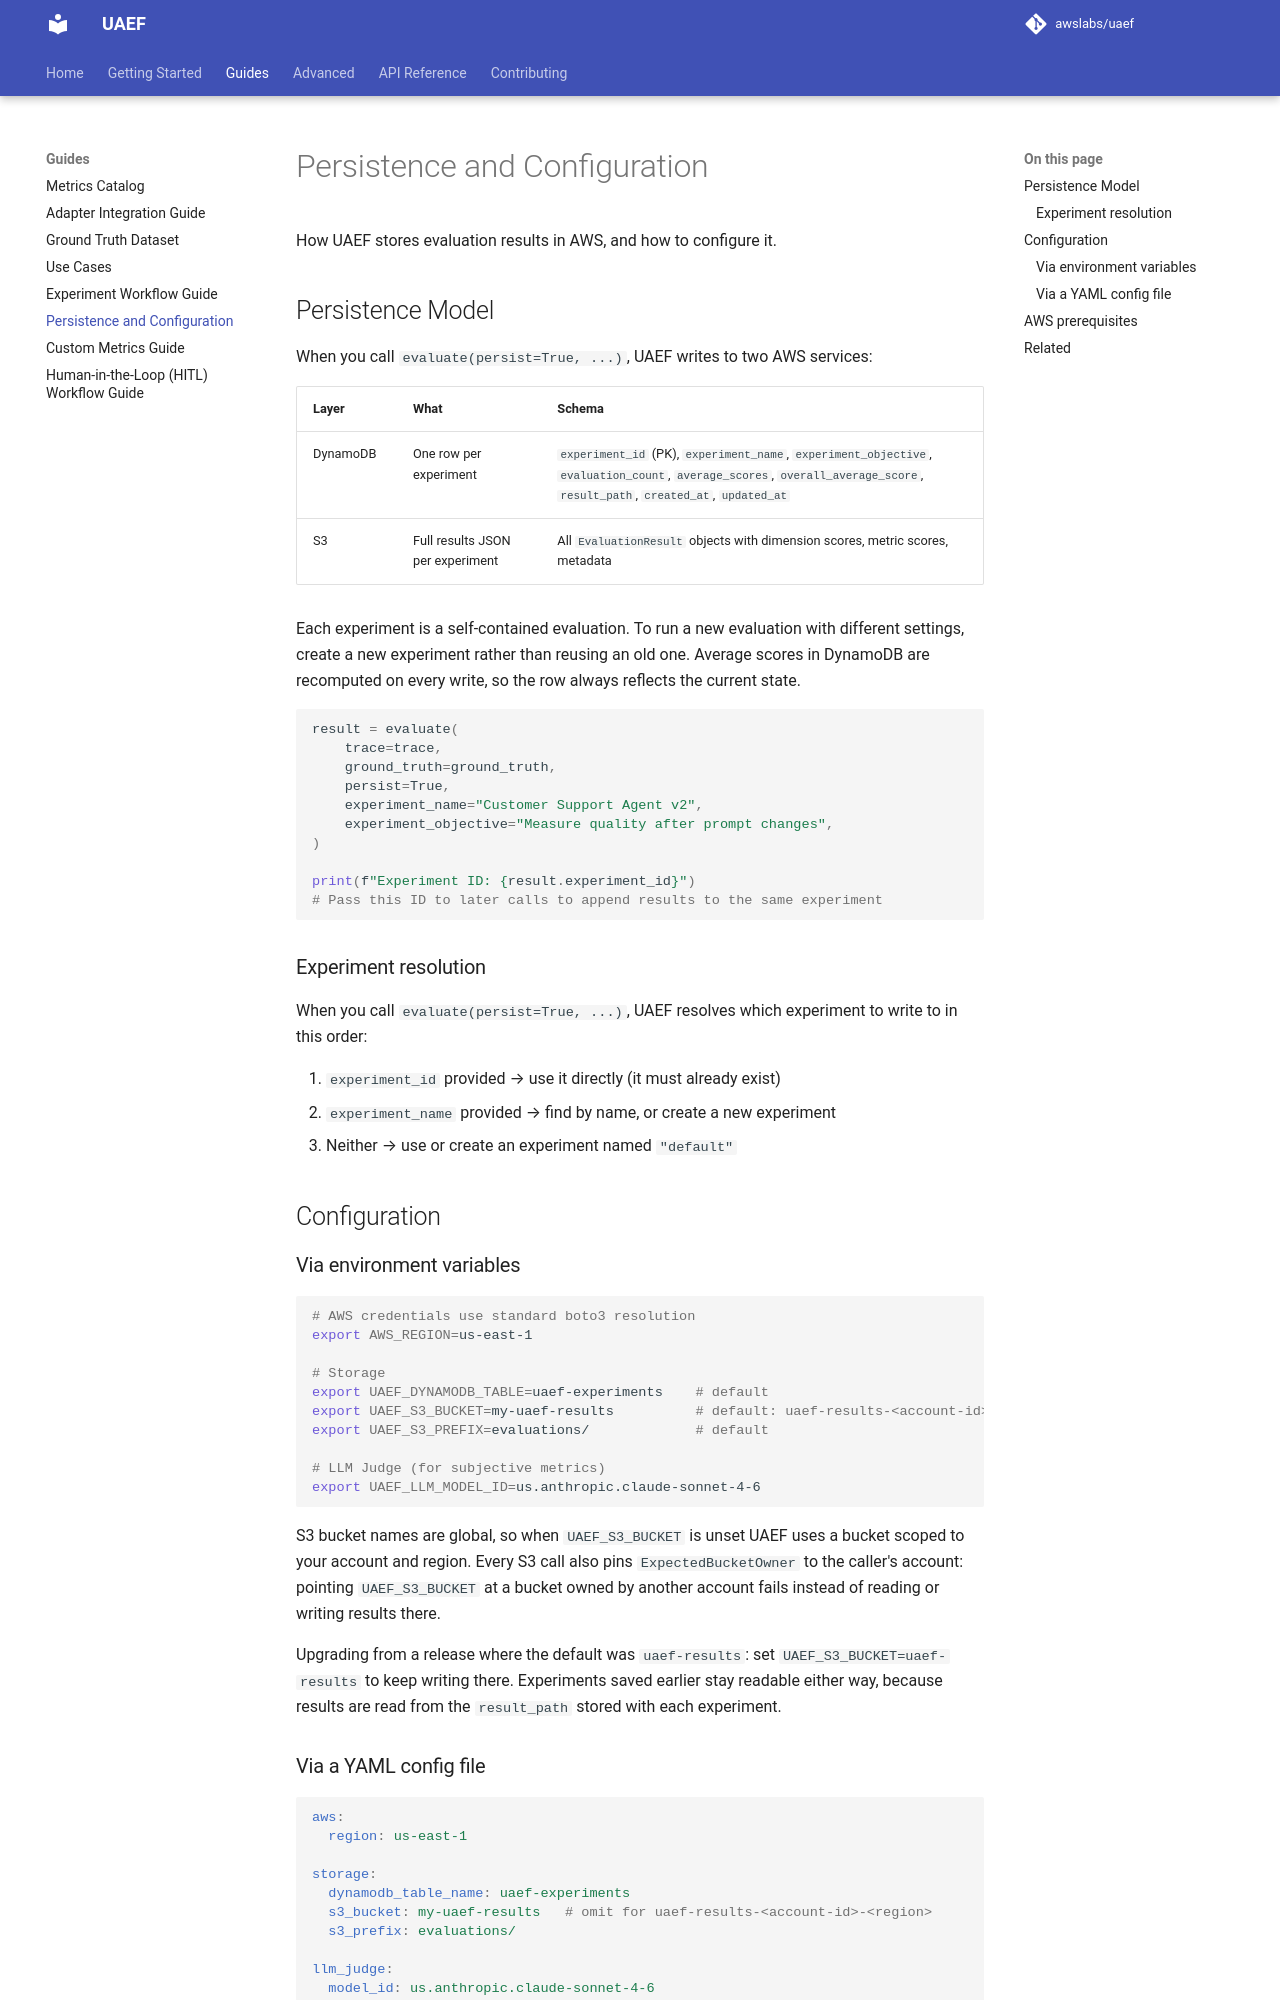

repository: awslabs/uaef · page: Guides/persistence-and-configuration/index.html · generator: mkdocs

# Persistence and Configuration

How UAEF stores evaluation results in AWS, and how to configure it.

## Persistence Model

When you call `evaluate(persist=True, ...)`, UAEF writes to two AWS services:

| Layer | What | Schema |
|-------|------|--------|
| DynamoDB | One row per experiment | `experiment_id` (PK), `experiment_name`, `experiment_objective`, `evaluation_count`, `average_scores`, `overall_average_score`, `result_path`, `created_at`, `updated_at` |
| S3 | Full results JSON per experiment | All `EvaluationResult` objects with dimension scores, metric scores, metadata |

Each experiment is a self-contained evaluation. To run a new evaluation with
different settings, create a new experiment rather than reusing an old one.
Average scores in DynamoDB are recomputed on every write, so the row always
reflects the current state.

```python
result = evaluate(
    trace=trace,
    ground_truth=ground_truth,
    persist=True,
    experiment_name="Customer Support Agent v2",
    experiment_objective="Measure quality after prompt changes",
)

print(f"Experiment ID: {result.experiment_id}")
# Pass this ID to later calls to append results to the same experiment
```

### Experiment resolution

When you call `evaluate(persist=True, ...)`, UAEF resolves which experiment to
write to in this order:

1. `experiment_id` provided → use it directly (it must already exist)
2. `experiment_name` provided → find by name, or create a new experiment
3. Neither → use or create an experiment named `"default"`

## Configuration

### Via environment variables

```bash
# AWS credentials use standard boto3 resolution
export AWS_REGION=us-east-1

# Storage
export UAEF_DYNAMODB_TABLE=uaef-experiments    # default
export UAEF_S3_BUCKET=my-uaef-results          # default: uaef-results-<account-id>-<region>
export UAEF_S3_PREFIX=evaluations/             # default

# LLM Judge (for subjective metrics)
export UAEF_LLM_MODEL_ID=us.anthropic.claude-sonnet-4-6
```

S3 bucket names are global, so when `UAEF_S3_BUCKET` is unset UAEF uses a bucket scoped to
your account and region. Every S3 call also pins `ExpectedBucketOwner` to the caller's account:
pointing `UAEF_S3_BUCKET` at a bucket owned by another account fails instead of reading or
writing results there.

Upgrading from a release where the default was `uaef-results`: set `UAEF_S3_BUCKET=uaef-results` to
keep writing there. Experiments saved earlier stay readable either way, because results are read
from the `result_path` stored with each experiment.
